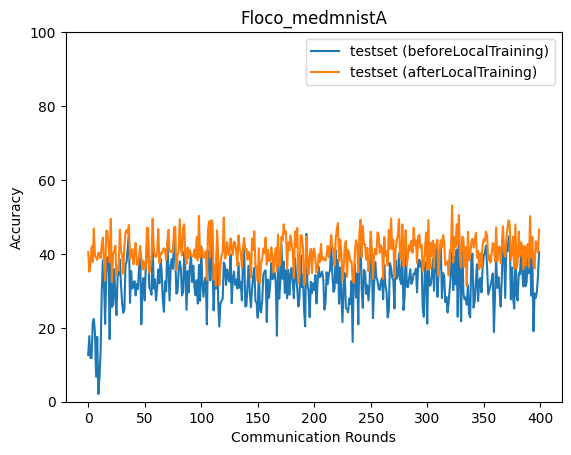

The file beside this chart, header and first rows:
epoch, accuracy_test_before, accuracy_test_after
0, 12.64, 40.49
1, 17.77, 35.18
2, 11.81, 37.01
3, 11.82, 42.04
4, 21.36, 37.79
5, 22.4, 46.86
6, 18.59, 39.53
7, 6.767, 38.89
8, 17.56, 38.39
9, 2.087, 40.29
10, 6.526, 40.18
11, 13.78, 38.84
12, 30.01, 42.58
13, 38.27, 44.42
14, 31.5, 37.74
15, 21.03, 32.78
16, 34.79, 46.29
17, 39.04, 46.13
18, 38.88, 42.27
19, 16.94, 37.73
20, 44.01, 49.48
21, 25.6, 32.4
22, 26.24, 39.96
23, 35.87, 40.65
24, 28.72, 42.2
25, 23.41, 34.17
26, 33.9, 36.52
27, 34.55, 35.49
28, 38.46, 46.52
29, 31.86, 40.53
30, 26.97, 39.97
31, 24.06, 34.67
32, 24.87, 41.91
33, 37.01, 45.77
34, 37.89, 46.45
35, 41.81, 45.54
36, 45.62, 47.81
37, 26.74, 38.61
38, 35.36, 39.75
39, 30.59, 41.27
40, 31.75, 37.16
41, 32.63, 40.29
42, 28.78, 42.97
43, 31.87, 37.11
44, 30.45, 36.94
45, 36.45, 39.13
46, 40.31, 42.15
47, 20.94, 38.93
48, 31.45, 35.72
49, 33.45, 38.08
50, 27.4, 35.88
51, 37.22, 36.69
52, 42.34, 47.05
53, 44.97, 46.94
54, 30.87, 34.88
55, 30.47, 36.49
56, 28.95, 38.68
57, 43.58, 49.49
58, 30.59, 41.73
59, 33.13, 39.51
... 340 more rows
